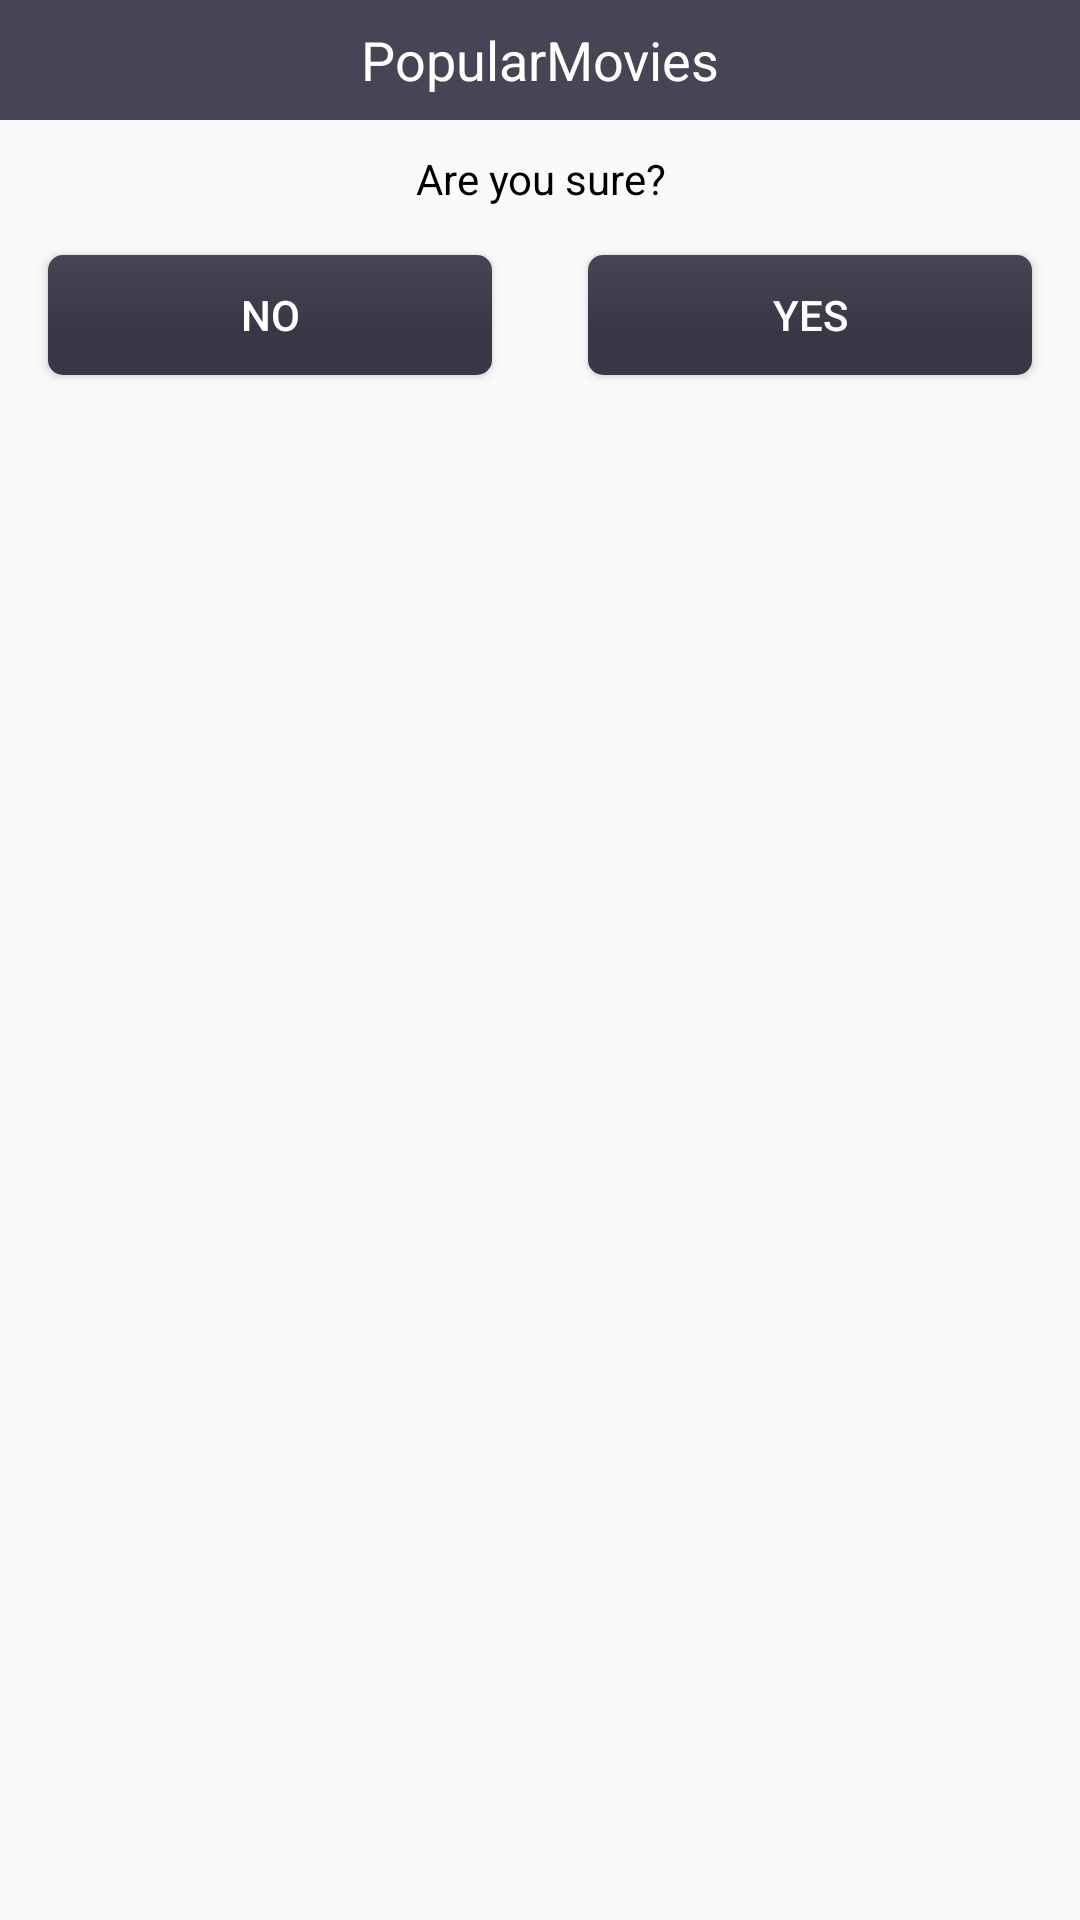

Android layout source for this screen:
<!-- AndroidManifest.xml: application theme AppTheme -->
<!-- res/layout/double_dialog_layout.xml -->
<?xml version="1.0" encoding="utf-8"?>
<LinearLayout xmlns:android="http://schemas.android.com/apk/res/android"
    android:layout_width="match_parent"
    android:layout_height="wrap_content"
    android:orientation="vertical">

    <TextView
        android:id="@+id/ok_dialog_title"
        android:layout_width="match_parent"
        android:layout_height="40dp"
        android:background="@color/colorPrimaryDark"
        android:gravity="center"
        android:text="@string/app_name"
        android:textAppearance="?android:attr/textAppearanceMedium"
        android:textColor="@android:color/white" />

    <TextView
        android:id="@+id/ok_dialog_message"
        android:layout_width="match_parent"
        android:layout_marginTop="10dp"
        android:layout_height="wrap_content"
        android:gravity="center"
        android:text="Are you sure?"
        android:textAppearance="?android:attr/textAppearanceSmall"
        android:textColor="@android:color/background_dark" />

    <LinearLayout
        android:orientation="horizontal"
        android:layout_width="match_parent"
        android:gravity="center"

        android:layout_height="wrap_content"
        android:id="@+id/uu">
        <Button
            android:id="@+id/NoButton"
            android:layout_width="0dp"
            android:layout_height="40dp"
            android:layout_weight="1"

            android:layout_margin="@dimen/activity_vertical_margin"
            android:background="@drawable/button"
            android:text="No"
            android:textColor="@android:color/white" />
        <Button
            android:id="@+id/YesButton"
            android:layout_width="0dp"
            android:layout_weight="1"
            android:layout_height="40dp"

            android:layout_margin="@dimen/activity_vertical_margin"
            android:background="@drawable/button"
            android:text="Yes"
            android:textColor="@android:color/white" />



    </LinearLayout>


</LinearLayout>
<!-- resources referenced by this layout -->
<resources>
  <color name="colorPrimaryDark">#464555</color>
  <dimen name="activity_vertical_margin">16dp</dimen>
  <!-- drawable button (drawable) -->
  <?xml version="1.0" encoding="utf-8"?>
  <shape xmlns:android="http://schemas.android.com/apk/res/android" android:shape="rectangle" >
      <corners
          android:radius="5dp"
          />
      <gradient
          android:angle="90"
          android:centerX="35%"
          android:centerColor="@color/colorPrimary"
          android:startColor="@color/colorPrimary"
          android:endColor="@color/colorPrimaryDark"
          android:type="linear"
          />
  
  </shape>
  <string name="app_name">PopularMovies</string>
  <style name="AppTheme" parent="Theme.AppCompat.Light.NoActionBar">
          
          <item name="colorPrimary">@color/colorPrimary</item>
          <item name="colorPrimaryDark">@color/colorPrimaryDark</item>
          <item name="colorAccent">@color/colorAccent</item>
      </style>
  <color name="colorPrimary">#383745</color>
  <color name="colorAccent">#FF4081</color>
</resources>
